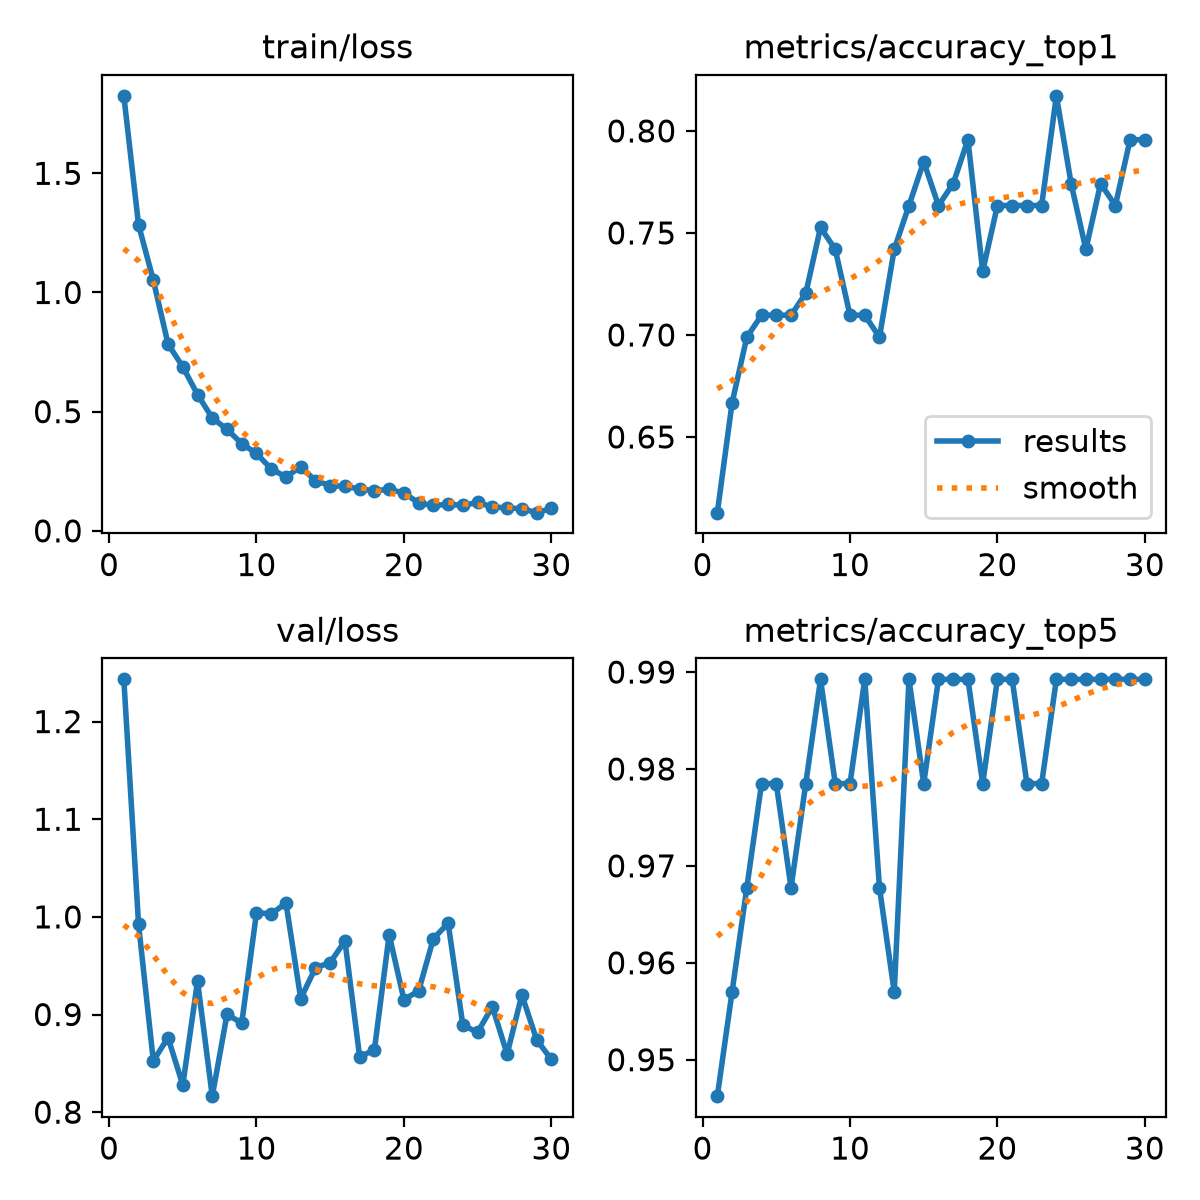

Source data for this figure (header and first rows):
epoch, time, train/loss, metrics/accuracy_top1, metrics/accuracy_top5, val/loss, lr/pg0, lr/pg1, lr/pg2
1, 83.14, 1.825, 0.6129, 0.9462, 1.243, 0.0001647, 0.0001647, 0.06722
2, 165.9, 1.284, 0.6667, 0.957, 0.9924, 0.0003204, 0.0003204, 0.03405
3, 247.8, 1.052, 0.6989, 0.9677, 0.8525, 0.0004652, 0.0004652, 0.0008573
4, 334, 0.7836, 0.7097, 0.9785, 0.8764, 0.0004505, 0.0004505, 0.0004505
5, 416.1, 0.6883, 0.7097, 0.9785, 0.8278, 0.000434, 0.000434, 0.000434
6, 498.6, 0.5718, 0.7097, 0.9677, 0.9342, 0.0004175, 0.0004175, 0.0004175
7, 580.7, 0.4733, 0.7204, 0.9785, 0.8164, 0.000401, 0.000401, 0.000401
8, 662.8, 0.4259, 0.7527, 0.9892, 0.9001, 0.0003845, 0.0003845, 0.0003845
9, 745, 0.3657, 0.7419, 0.9785, 0.8913, 0.000368, 0.000368, 0.000368
10, 827.3, 0.3245, 0.7097, 0.9785, 1.004, 0.0003515, 0.0003515, 0.0003515
11, 909.2, 0.2598, 0.7097, 0.9892, 1.003, 0.000335, 0.000335, 0.000335
12, 991.8, 0.2262, 0.6989, 0.9677, 1.014, 0.0003185, 0.0003185, 0.0003185
13, 1076, 0.2688, 0.7419, 0.957, 0.9163, 0.000302, 0.000302, 0.000302
14, 1158, 0.2103, 0.7634, 0.9892, 0.9479, 0.0002855, 0.0002855, 0.0002855
15, 1240, 0.1898, 0.785, 0.9785, 0.9532, 0.000269, 0.000269, 0.000269
16, 1322, 0.1868, 0.7634, 0.9892, 0.9753, 0.0002525, 0.0002525, 0.0002525
17, 1404, 0.1758, 0.7742, 0.9892, 0.8564, 0.000236, 0.000236, 0.000236
18, 1487, 0.1684, 0.7957, 0.9892, 0.8641, 0.0002195, 0.0002195, 0.0002195
19, 1568, 0.1739, 0.7312, 0.9785, 0.9817, 0.000203, 0.000203, 0.000203
20, 1650, 0.1589, 0.7634, 0.9892, 0.9153, 0.0001865, 0.0001865, 0.0001865
21, 1733, 0.1172, 0.7634, 0.9892, 0.9243, 0.00017, 0.00017, 0.00017
22, 1815, 0.1065, 0.7634, 0.9785, 0.9778, 0.0001535, 0.0001535, 0.0001535
23, 1896, 0.1113, 0.7634, 0.9785, 0.9934, 0.000137, 0.000137, 0.000137
24, 1979, 0.1072, 0.8172, 0.9892, 0.8889, 0.0001205, 0.0001205, 0.0001205
25, 2061, 0.119, 0.7742, 0.9892, 0.8819, 0.000104, 0.000104, 0.000104
26, 2143, 0.1003, 0.7419, 0.9892, 0.9081, 8.75e-05, 8.75e-05, 8.75e-05
27, 2224, 0.09623, 0.7742, 0.9892, 0.8595, 7.1e-05, 7.1e-05, 7.1e-05
28, 2307, 0.09297, 0.7634, 0.9892, 0.9201, 5.45e-05, 5.45e-05, 5.45e-05
29, 2389, 0.07628, 0.7957, 0.9892, 0.8743, 3.8e-05, 3.8e-05, 3.8e-05
30, 2471, 0.0941, 0.7957, 0.9892, 0.854, 2.15e-05, 2.15e-05, 2.15e-05
